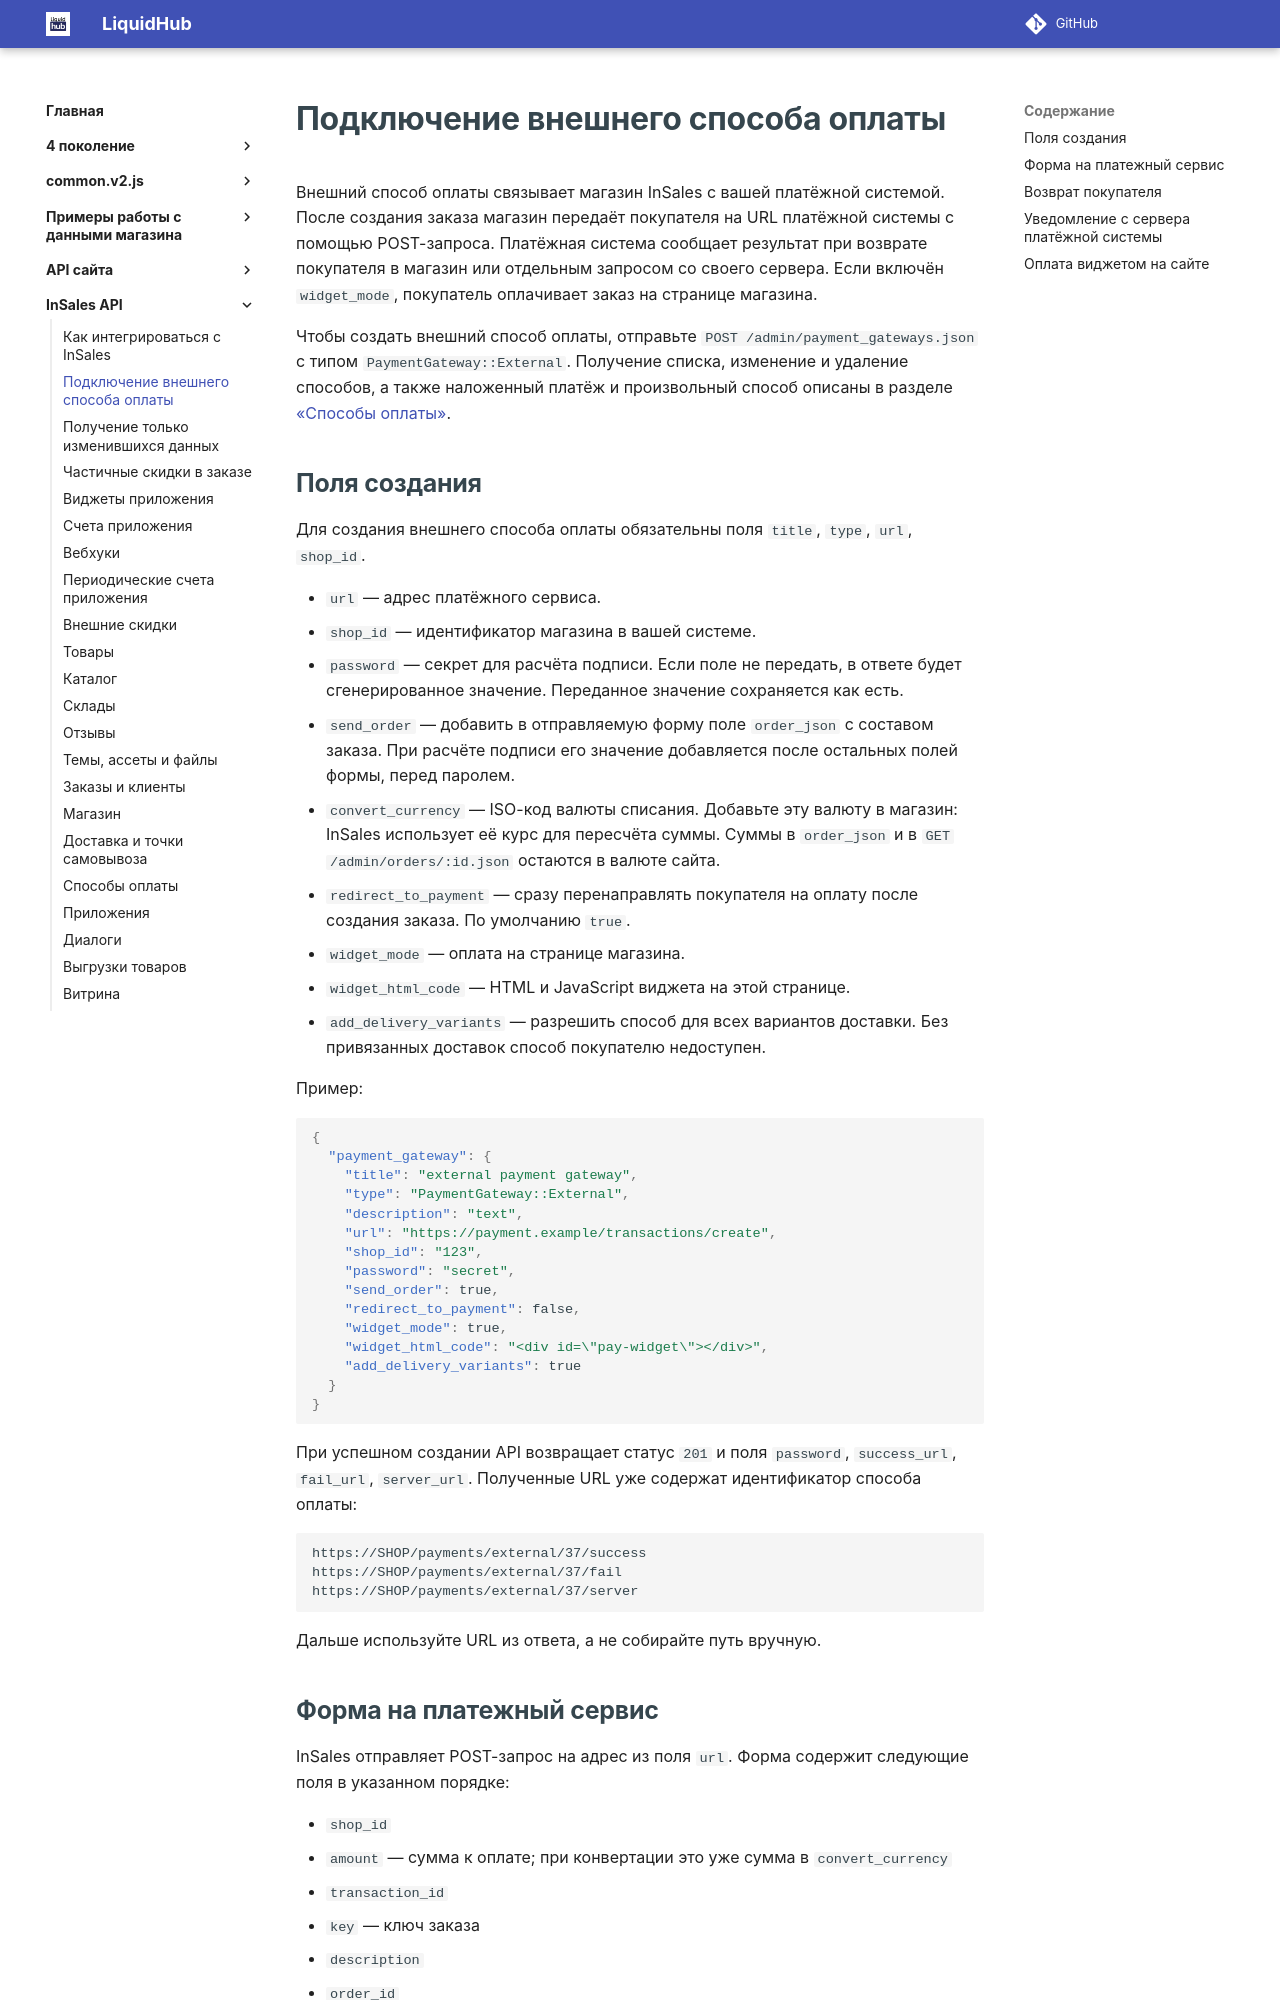

repository: insales/insales-docs-source · page: InSales API/02 Подключение внешнего способа оплаты (для разработчиков интеграций)/index.html · generator: mkdocs

---
seo_title: "Внешний способ оплаты — InSales API"
description: "Подключение внешней платёжной системы к InSales: создание PaymentGateway, передача покупателя на оплату и уведомления о результате."
---

# Подключение внешнего способа оплаты

Внешний способ оплаты связывает магазин InSales с вашей платёжной системой. После создания заказа магазин передаёт покупателя на URL платёжной системы с помощью POST-запроса. Платёжная система сообщает результат при возврате покупателя в магазин или отдельным запросом со своего сервера. Если включён `widget_mode`, покупатель оплачивает заказ на странице магазина.

Чтобы создать внешний способ оплаты, отправьте `POST /admin/payment_gateways.json` с типом `PaymentGateway::External`. Получение списка, изменение и удаление способов, а также наложенный платёж и произвольный способ описаны в разделе [«Способы оплаты»](19%20Способы%20оплаты.md).
